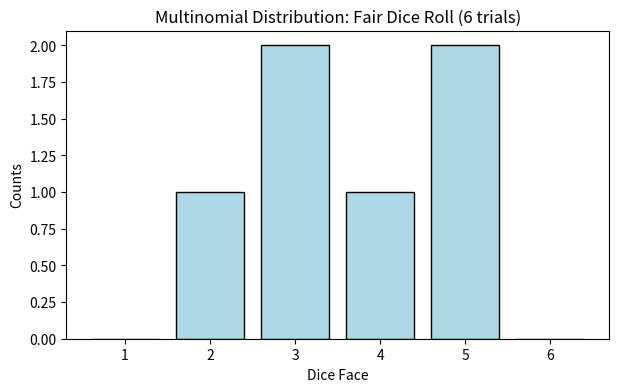
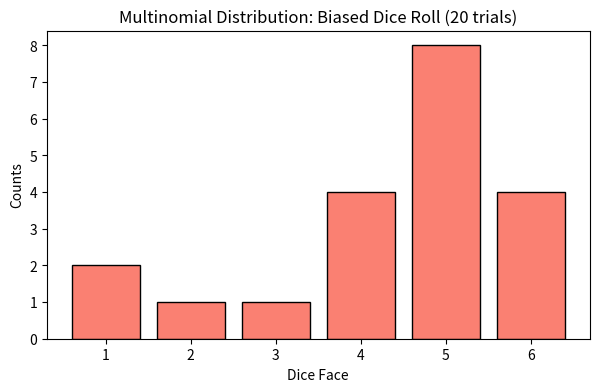
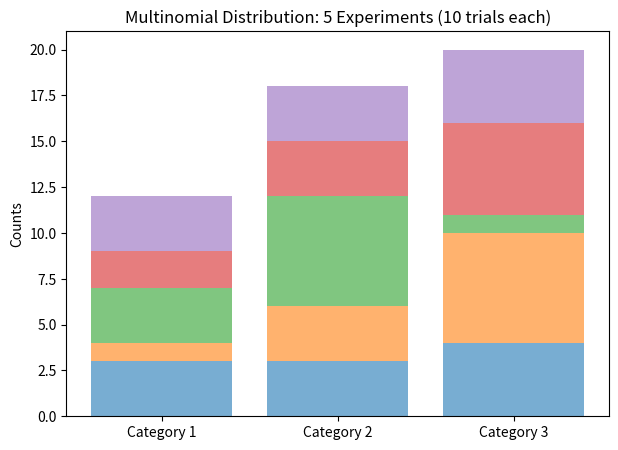

The script that saved these images, in order:
##########################################
# Python Demonstration: Multinomial Distribution
#
# This script demonstrates:
# - Concept of Multinomial Distribution (generalization of Binomial)
# - Different parameter settings (n, pvals, size)
# - Visualizations (bar charts, stacked experiments)
# - Console outputs with Important Notes
##########################################

from numpy import random
import numpy as np
import matplotlib.pyplot as plt

print("\n==============================================")
print("         Demonstration: Multinomial Distribution")
print("==============================================\n")

##########################################
# Introduction
##########################################
print("Multinomial Distribution is a generalization of the Binomial distribution.")
print("Binomial: Two outcomes (success/failure).")
print("Multinomial: Multiple outcomes (e.g. dice rolls, survey responses, blood types).\n")

print("Parameters:")
print("- n     : Number of trials (how many times experiment is repeated).")
print("- pvals : Probabilities of each category (must sum to 1).")
print("- size  : Shape/number of experiments to run.\n")

##########################################
# Example 1: Fair Dice Roll
##########################################
print("--- Example 1: Fair Dice Roll (6 rolls) ---")
print("We roll a fair dice 6 times. Probabilities are equal: [1/6,...,1/6].")

x = random.multinomial(n=6, pvals=[1/6]*6)
print("Outcome counts for each face (1-6):", x)

# Visualization
plt.figure(figsize=(7, 4))
plt.bar(range(1, 7), x, color='lightblue', edgecolor='black')
plt.title("Multinomial Distribution: Fair Dice Roll (6 trials)")
plt.xlabel("Dice Face")
plt.ylabel("Counts")
plt.show()

print("Important Note: Multinomial returns an array with counts for EACH category, not a single value!\n")

##########################################
# Example 2: Biased Dice Roll
##########################################
print("--- Example 2: Biased Dice Roll (20 rolls) ---")
pvals_biased = [0.05, 0.1, 0.15, 0.2, 0.25, 0.25]
print("Probabilities:", pvals_biased)

x2 = random.multinomial(n=20, pvals=pvals_biased)
print("Outcome counts for 20 rolls:", x2)

# Visualization
plt.figure(figsize=(7, 4))
plt.bar(range(1, 7), x2, color='salmon', edgecolor='black')
plt.title("Multinomial Distribution: Biased Dice Roll (20 trials)")
plt.xlabel("Dice Face")
plt.ylabel("Counts")
plt.show()

print("Important Note: Probabilities (pvals) don’t have to be equal, but they must sum to 1.\n")

##########################################
# Example 3: Multiple Experiments (size parameter)
##########################################
print("--- Example 3: Multiple Experiments (size=5) ---")
print("We run 5 experiments. Each experiment has 10 trials with 3 categories.")

pvals_multi = [0.2, 0.3, 0.5]
x3 = random.multinomial(n=10, pvals=pvals_multi, size=5)
print("Probabilities:", pvals_multi)
print("Results of 5 experiments:\n", x3)

# Visualization: Stacked bar chart
plt.figure(figsize=(7, 5))
labels = ["Category 1", "Category 2", "Category 3"]
for i, exp in enumerate(x3):
    plt.bar(labels, exp, bottom=np.sum(x3[:i], axis=0) if i > 0 else None, alpha=0.6)
plt.title("Multinomial Distribution: 5 Experiments (10 trials each)")
plt.ylabel("Counts")
plt.show()

print("Important Note: Using 'size' allows running multiple experiments at once.\n")

##########################################
# Summary
##########################################
print("\n==============================================")
print("SUMMARY:")
print("- Multinomial Distribution extends Binomial to more than 2 outcomes.")
print("- Returns counts for each category, not a single outcome.")
print("- Parameters: n (trials), pvals (probabilities), size (experiments).")
print("- Useful for modeling categorical outcomes (dice, polls, genetics, etc.).")
print("==============================================\n")